Run: headless pygame with SDL's dummy video driver; simulated clock (each Clock.tick advances the game by its frame time, no real sleeping); random seed 0; keys injected as events and as key.get_pressed() state; no mouse input.
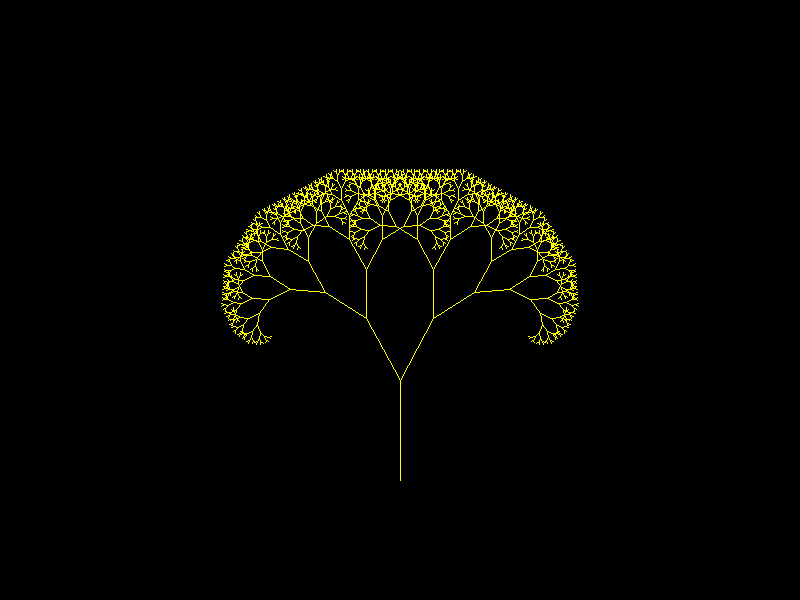
Frame 1 of 4 · flips 1–60 · no input
Frame 2 of 4 · flips 61–180 · tapped SPACE, RETURN · held RIGHT (→), D · screen unchanged from frame 1, image omitted
Frame 3 of 4 · flips 181–300 · held DOWN (↓), S · screen unchanged from frame 2, image omitted
Frame 4 of 4 · flips 301–420 · held LEFT (←), A, UP (↑), W · screen unchanged from frame 3, image omitted

The pygame program that drew these frames:

# -*- acsection: general-init -*-
import pygame as pg
import math

# uključivanje rada biblioteke PyGame
pg.init()
# podešavamo naslov prozora
pg.display.set_caption("Фрактал - дрво")
# otvaramo prozor dimenzije 800x600
(sirina, visina) = (800, 600)
prozor = pg.display.set_mode((sirina,visina))

def crtaj_drvo(x, y, d, pravac):
    if  d > 2:
        x1 = x + d * math.cos(pravac)
        y1 = y - d * math.sin(pravac)
        pg.draw.line(prozor, pg.Color("yellow"), (x, y), (x1, y1) )
        crtaj_drvo(x1, y1, d * 0.7, pravac - 0.5)
        crtaj_drvo(x1, y1, d * 0.7, pravac + 0.5)
  
prozor.fill(pg.Color("black")) # bojimo pozadinu u crno
crtaj_drvo(0.5 * sirina, 0.8 * visina, 100, 0.5 * math.pi)

# -*- acsection: after-main -*-
# ažuriramo prikaz sadržaja ekrana
pg.display.update()

# čekamo da korisnik isključi prozor
while pg.event.wait().type != pg.QUIT:
    pass
    
# isključivanje rada biblioteke PyGame
pg.quit()
